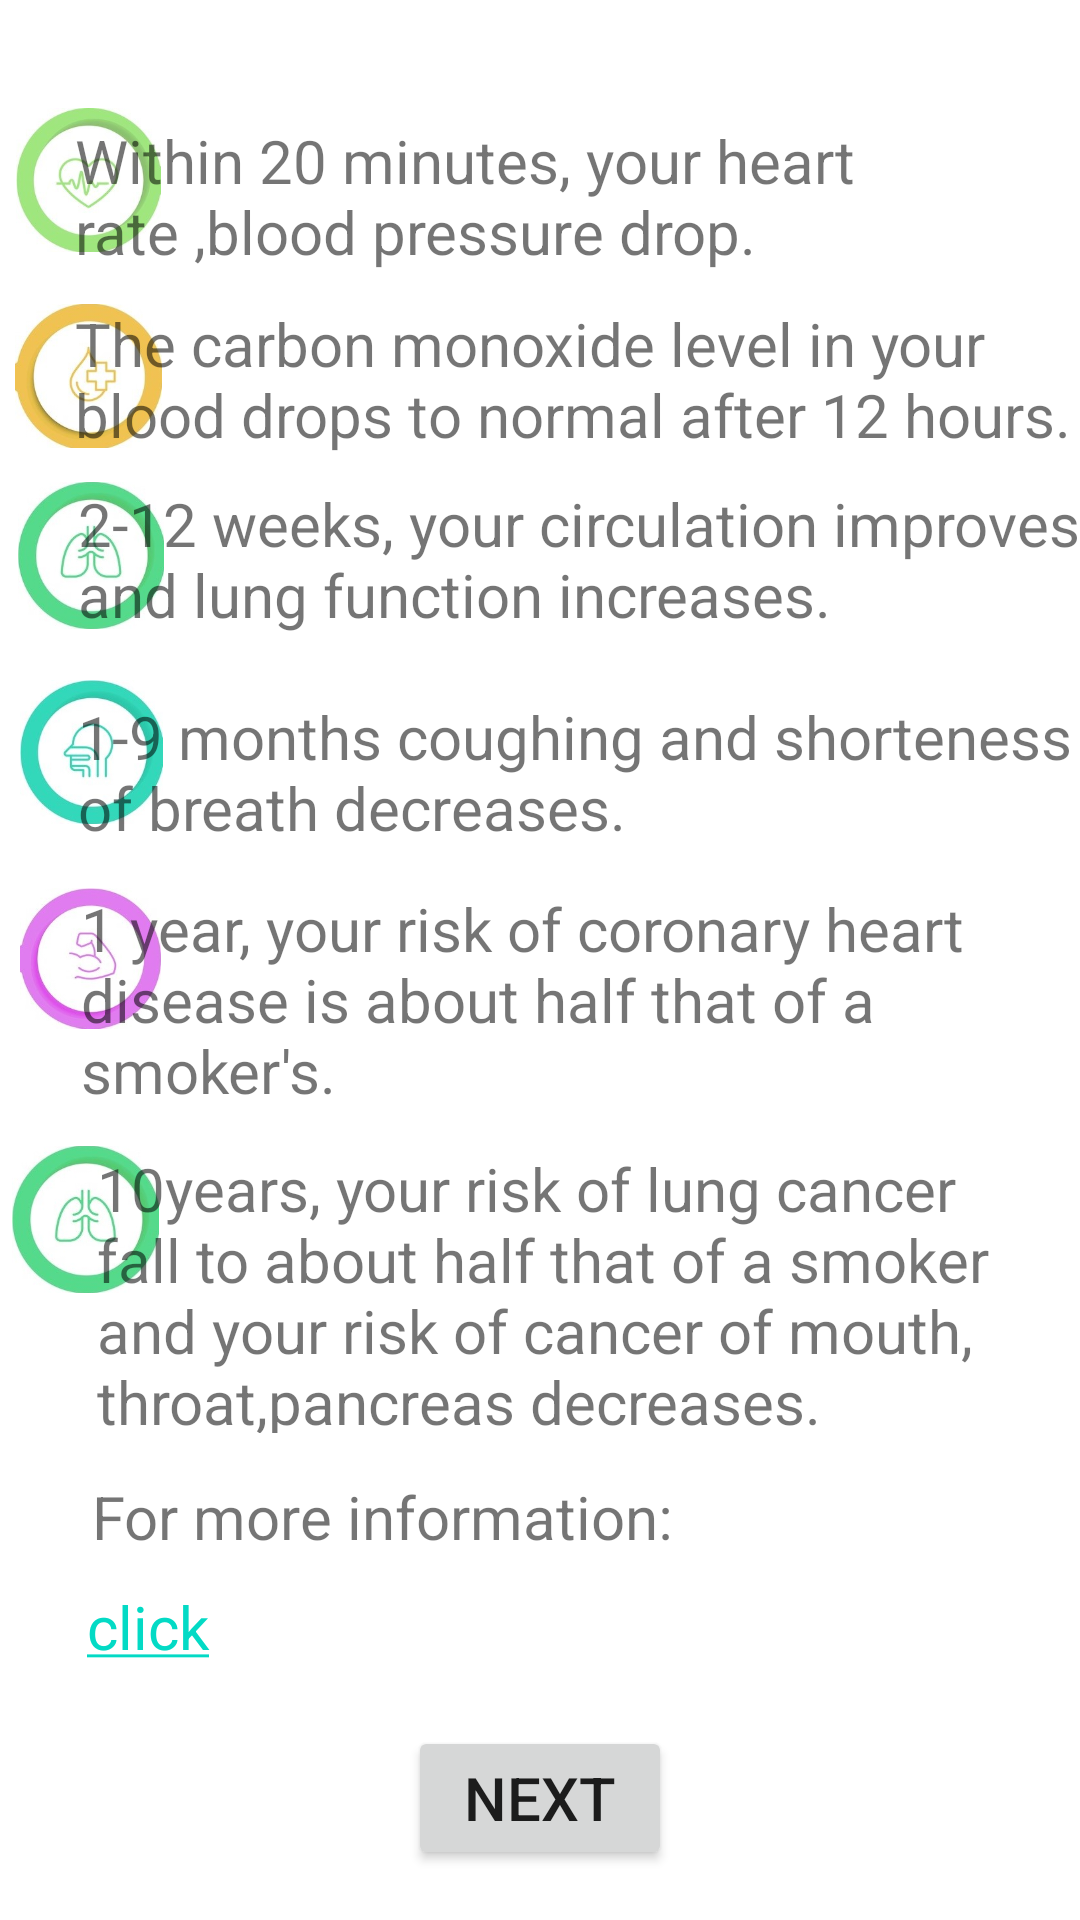

This screen was rendered from an Android layout file. Write that file and the resources it references.
<!-- AndroidManifest.xml: application theme Theme.Smoke_login_firebase -->
<!-- res/layout/activity_health.xml -->
<?xml version="1.0" encoding="utf-8"?>
<androidx.constraintlayout.widget.ConstraintLayout xmlns:android="http://schemas.android.com/apk/res/android"
    xmlns:app="http://schemas.android.com/apk/res-auto"
    xmlns:tools="http://schemas.android.com/tools"
    android:layout_width="match_parent"
    android:layout_height="match_parent"
    tools:context=".MainActivity">

    <ImageView
        android:id="@+id/imageView3"
        android:layout_width="503dp"
        android:layout_height="825dp"
        android:src="@color/white"
        app:layout_constraintBottom_toBottomOf="parent"
        app:layout_constraintEnd_toEndOf="parent"
        app:layout_constraintStart_toStartOf="parent"
        app:layout_constraintTop_toTopOf="parent"
        app:layout_constraintVertical_bias="0.0" />

    <ImageView
        android:layout_width="59dp"
        android:layout_height="48dp"
        android:src="@drawable/pulse"
        app:layout_constraintBottom_toBottomOf="parent"
        app:layout_constraintEnd_toEndOf="@+id/textView"
        app:layout_constraintHorizontal_bias="0.0"
        app:layout_constraintStart_toStartOf="parent"
        app:layout_constraintTop_toTopOf="parent"
        app:layout_constraintVertical_bias="0.061" />

    <ImageView
        android:id="@+id/imageView"
        android:layout_width="59dp"
        android:layout_height="48dp"
        android:src="@drawable/carbon"
        app:layout_constraintBottom_toBottomOf="parent"
        app:layout_constraintEnd_toEndOf="parent"
        app:layout_constraintHorizontal_bias="0.0"
        app:layout_constraintStart_toStartOf="parent"
        app:layout_constraintTop_toTopOf="parent"
        app:layout_constraintVertical_bias="0.171" />

    <ImageView
        android:id="@+id/imageView2"
        android:layout_width="54dp"
        android:layout_height="49dp"
        android:src="@drawable/lung"
        app:layout_constraintBottom_toBottomOf="parent"
        app:layout_constraintEnd_toEndOf="parent"
        app:layout_constraintHorizontal_bias="0.011"
        app:layout_constraintStart_toStartOf="parent"
        app:layout_constraintTop_toTopOf="parent"
        app:layout_constraintVertical_bias="0.272" />

    <ImageView
        android:layout_width="53dp"
        android:layout_height="48dp"
        android:src="@drawable/coughness"
        app:layout_constraintBottom_toBottomOf="parent"
        app:layout_constraintEnd_toEndOf="parent"
        app:layout_constraintHorizontal_bias="0.013"
        app:layout_constraintStart_toStartOf="parent"
        app:layout_constraintTop_toTopOf="parent"
        app:layout_constraintVertical_bias="0.383" />

    <ImageView
        android:id="@+id/imageView4"
        android:layout_width="47dp"
        android:layout_height="60dp"
        android:src="@drawable/half"
        app:layout_constraintBottom_toBottomOf="parent"
        app:layout_constraintEnd_toEndOf="@+id/imageView3"
        app:layout_constraintHorizontal_bias="0.017"
        app:layout_constraintStart_toStartOf="parent"
        app:layout_constraintTop_toTopOf="parent"
        app:layout_constraintVertical_bias="0.499" />

    <ImageView
        android:layout_width="49dp"
        android:layout_height="89dp"
        android:src="@drawable/lung"
        app:layout_constraintBottom_toBottomOf="parent"
        app:layout_constraintEnd_toEndOf="parent"
        app:layout_constraintHorizontal_bias="0.013"
        app:layout_constraintStart_toStartOf="parent"
        app:layout_constraintTop_toTopOf="parent"
        app:layout_constraintVertical_bias="0.657" />

    <TextView
        android:id="@+id/textView2"
        android:layout_width="0dp"
        android:layout_height="40dp"
        android:textSize="24sp"
        android:textStyle="bold"
        app:layout_constraintBottom_toBottomOf="parent"
        app:layout_constraintEnd_toEndOf="parent"
        app:layout_constraintHorizontal_bias="0.0"
        app:layout_constraintLeft_toLeftOf="parent"
        app:layout_constraintRight_toRightOf="parent"
        app:layout_constraintStart_toStartOf="parent"
        app:layout_constraintTop_toTopOf="parent"
        app:layout_constraintVertical_bias="0.0" />

    <TextView
        android:id="@+id/textView"
        android:layout_width="335dp"
        android:layout_height="50dp"
        android:text="Within 20 minutes, your heart rate ,blood pressure drop."
        android:textSize="20sp"
        app:layout_constraintBottom_toBottomOf="parent"
        app:layout_constraintEnd_toEndOf="parent"
        app:layout_constraintHorizontal_bias="1.0"
        app:layout_constraintStart_toStartOf="parent"
        app:layout_constraintTop_toBottomOf="@+id/textView2"
        app:layout_constraintVertical_bias="0.0" />

    <TextView
        android:id="@+id/textView3"
        android:layout_width="335dp"
        android:layout_height="52dp"
        android:text="The carbon monoxide level in your blood drops to normal after 12 hours."
        android:textSize="20sp"
        app:layout_constraintBottom_toBottomOf="parent"
        app:layout_constraintEnd_toEndOf="parent"
        app:layout_constraintHorizontal_bias="1.0"
        app:layout_constraintStart_toStartOf="parent"
        app:layout_constraintTop_toBottomOf="@+id/textView"
        app:layout_constraintVertical_bias="0.022" />

    <TextView
        android:id="@+id/textView4"
        android:layout_width="334dp"
        android:layout_height="71dp"
        android:text="2-12 weeks, your circulation improves and lung function increases."
        android:textSize="20sp"
        app:layout_constraintBottom_toBottomOf="parent"
        app:layout_constraintEnd_toEndOf="parent"
        app:layout_constraintHorizontal_bias="1.0"
        app:layout_constraintStart_toStartOf="parent"
        app:layout_constraintTop_toBottomOf="@+id/textView3"
        app:layout_constraintVertical_bias="0.019" />

    <TextView
        android:id="@+id/textView5"
        android:layout_width="333dp"
        android:layout_height="70dp"
        android:text="1 year, your risk of coronary heart disease is about half that of a smoker's."
        android:textSize="20sp"
        app:layout_constraintBottom_toBottomOf="parent"
        app:layout_constraintEnd_toEndOf="parent"
        app:layout_constraintHorizontal_bias="1.0"
        app:layout_constraintStart_toStartOf="@+id/imageView4"
        app:layout_constraintTop_toBottomOf="@+id/textView6"
        app:layout_constraintVertical_bias="0.035" />

    <TextView
        android:id="@+id/textView6"
        android:layout_width="334dp"
        android:layout_height="54dp"
        android:text="1-9 months coughing and shorteness of breath decreases."
        android:textSize="20sp"
        app:layout_constraintBottom_toBottomOf="parent"
        app:layout_constraintEnd_toEndOf="parent"
        app:layout_constraintHorizontal_bias="1.0"
        app:layout_constraintStart_toStartOf="parent"
        app:layout_constraintTop_toBottomOf="@+id/textView4"
        app:layout_constraintVertical_bias="0.0" />

    <TextView
        android:id="@+id/textView7"
        android:layout_width="323dp"
        android:layout_height="95dp"
        android:text="10years, your risk of lung cancer fall to about half that of a smoker and your risk of cancer of mouth, throat,pancreas decreases. "
        android:textSize="20sp"
        app:layout_constraintBottom_toBottomOf="parent"
        app:layout_constraintEnd_toEndOf="parent"
        app:layout_constraintHorizontal_bias="0.875"
        app:layout_constraintStart_toStartOf="parent"
        app:layout_constraintTop_toBottomOf="@+id/textView5"
        app:layout_constraintVertical_bias="0.093" />

    <TextView
        android:id="@+id/textView10"
        android:layout_width="327dp"
        android:layout_height="28dp"
        android:text="For more information:"
        android:textSize="20sp"
        app:layout_constraintBottom_toBottomOf="parent"
        app:layout_constraintEnd_toEndOf="parent"
        app:layout_constraintHorizontal_bias="0.928"
        app:layout_constraintStart_toStartOf="parent"
        app:layout_constraintTop_toBottomOf="@+id/textView7"
        app:layout_constraintVertical_bias="0.107" />

    <TextView
        android:id="@+id/textView9"
        android:layout_width="330dp"
        android:layout_height="30dp"
         android:text="@string/click"
        android:textSize="20sp"
        app:layout_constraintBottom_toBottomOf="parent"
        app:layout_constraintEnd_toEndOf="parent"
        app:layout_constraintHorizontal_bias="0.962"
        app:layout_constraintStart_toStartOf="parent"
        app:layout_constraintTop_toBottomOf="@+id/textView10"
        app:layout_constraintVertical_bias="0.098" />

    <Button
        android:id="@+id/button"
        android:layout_width="wrap_content"
        android:layout_height="wrap_content"
        android:text="NEXT"
        android:textSize="20sp"
        app:layout_constraintBottom_toBottomOf="parent"
        app:layout_constraintEnd_toEndOf="parent"
        app:layout_constraintStart_toStartOf="parent"
        app:layout_constraintTop_toBottomOf="@+id/textView9" />

</androidx.constraintlayout.widget.ConstraintLayout>
<!-- resources referenced by this layout -->
<resources>
  <color name="white">#FFFFFFFF</color>
  <!-- drawable carbon: jpg bitmap (drawable, 32067 bytes) -->
  <!-- drawable coughness: jpg bitmap (drawable, 34094 bytes) -->
  <!-- drawable half: jpg bitmap (drawable, 33989 bytes) -->
  <!-- drawable lung: jpg bitmap (drawable, 34099 bytes) -->
  <!-- drawable pulse: jpg bitmap (drawable, 32348 bytes) -->
  <string name="click">
      <a href="https://youtu.be/ZhTOC0T3P3c">click</a>
      </string>
  <style name="Theme.Smoke_login_firebase" parent="Theme.MaterialComponents.DayNight.DarkActionBar">
          
          <item name="colorPrimary">@color/purple_500</item>
          <item name="colorPrimaryVariant">@color/purple_700</item>
          <item name="colorOnPrimary">@color/white</item>
          
          <item name="colorSecondary">@color/teal_200</item>
          <item name="colorSecondaryVariant">@color/teal_700</item>
          <item name="colorOnSecondary">@color/black</item>
          
          <item name="android:statusBarColor" tools:targetApi="l">?attr/colorPrimaryVariant</item>
          
      </style>
  <color name="purple_500">#FF6200EE</color>
  <color name="purple_700">#FF3700B3</color>
  <color name="teal_200">#FF03DAC5</color>
  <color name="teal_700">#FF018786</color>
  <color name="black">#FF000000</color>
</resources>
